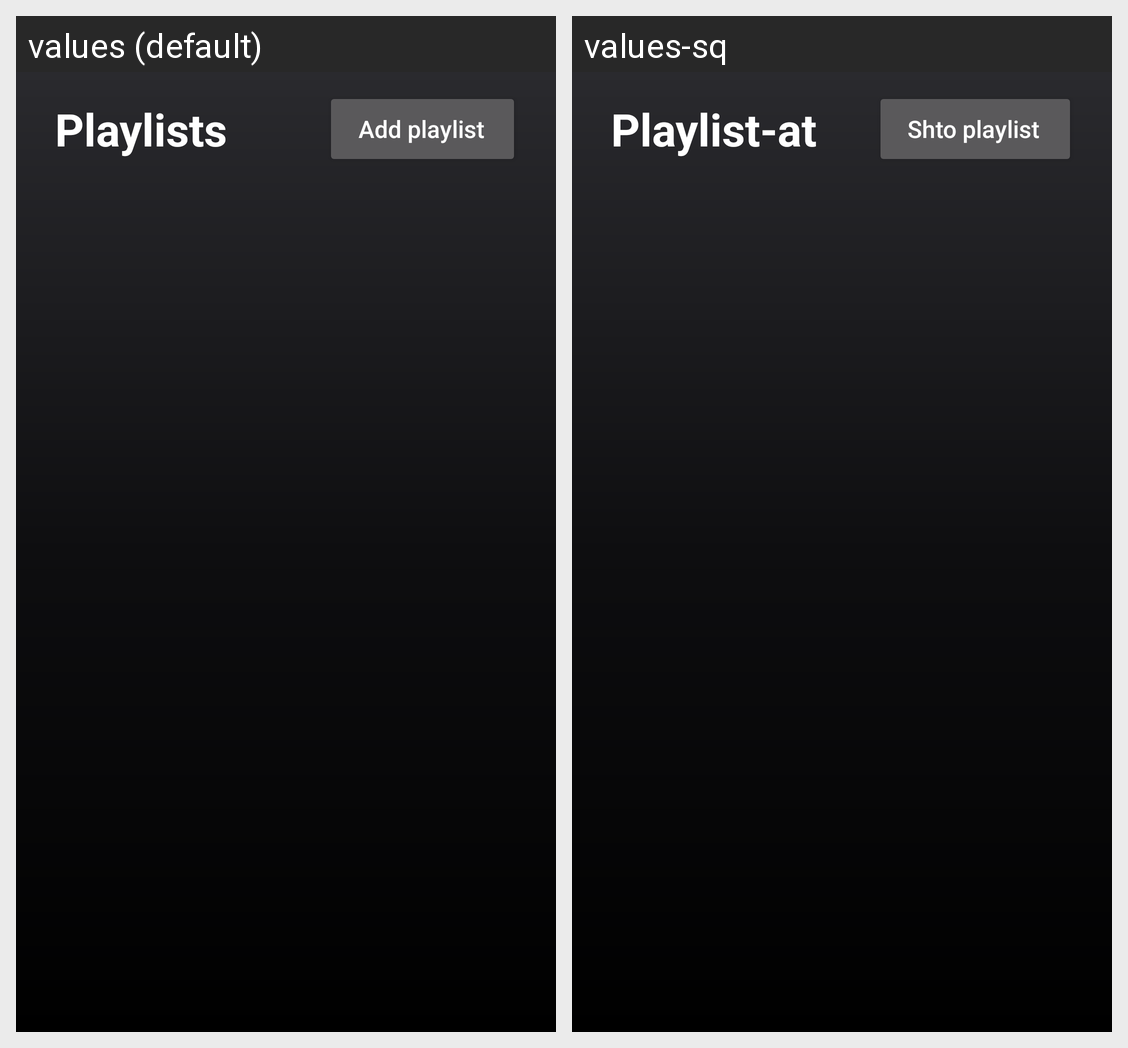

The same Android screen rendered under two of its app's locales, left to right. List the strings drawn on it with the default value and each locale's translation.
Android screen res/layout/activity_playlists.xml rendered under 2 locales, left to right: values (default), values-sq. Device: Nexus 5 (rendered at 1080×1920; each locale shown at half size, 540×960, under a caption strip naming it); theme Theme.Faznet.
Strings drawn on this screen, with the default value and each locale's value (text and hints the layout hard-codes, and strings that could not be matched under every locale, appear in the picture but are not listed):

playlists
  values: Playlists
  values-sq: Playlist-at

add_playlist
  values: Add playlist
  values-sq: Shto playlist
